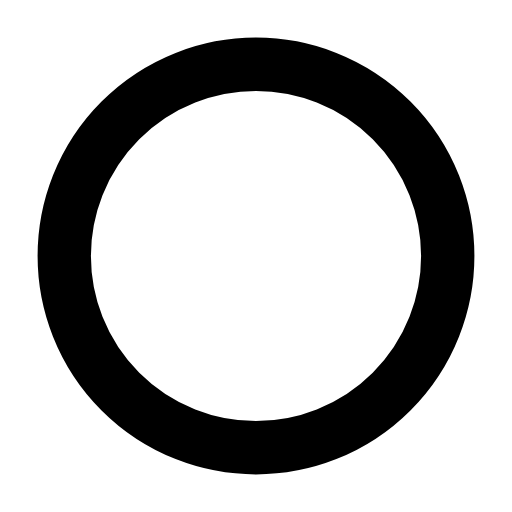
t = 0.00 s
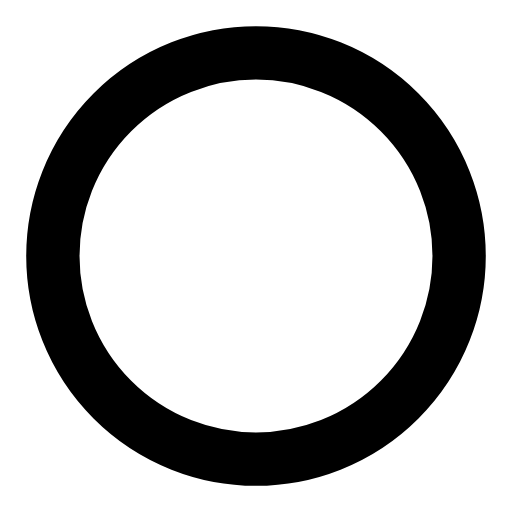
t = 0.26 s
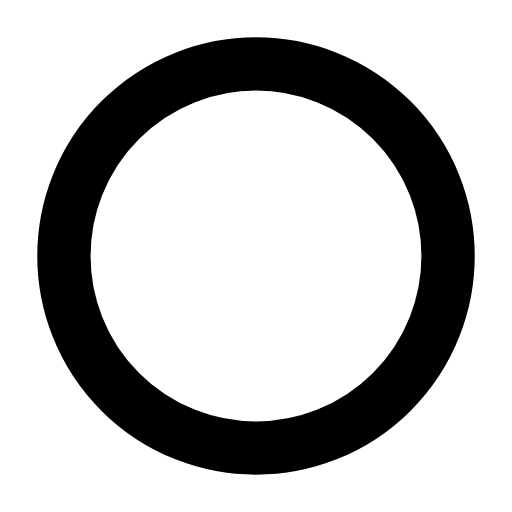
t = 0.49 s
t = 0.68 s: frame unchanged from t = 0.00 s, image omitted
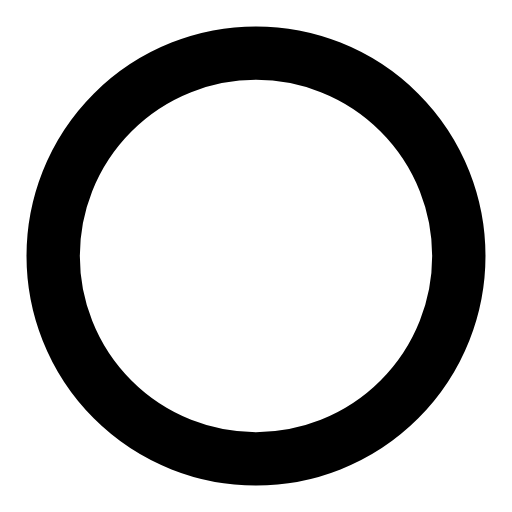
t = 0.93 s
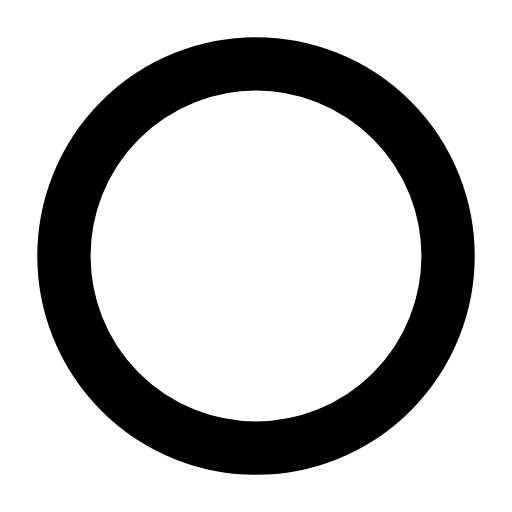
t = 1.14 s

The animated SVG that drew these frames (rendered in a browser with its animation timeline set to each time). Animation: 1 SMIL element (animate=1); one cycle of 1.40 s, repeats indefinitely.

<svg xmlns="http://www.w3.org/2000/svg" width="24" height="24" viewBox="0 0 24 24" fill="none"><g transform="translate(-0.84 -0.84) scale(1.07)"><circle stroke="currentColor" stroke-width="2.336" stroke-linecap="round" stroke-linejoin="round" fill="none" cx="12" cy="12" r="8.4"><animate attributeName="r" values="8.4;8.9;8.4;8.4;8.9;8.4;8.4" keyTimes="0;0.2475;0.45;0.6;0.735;0.9;1" dur="1.4s" repeatCount="indefinite" calcMode="spline" keySplines="0.16 1 0.3 1;0.16 1 0.3 1;0.16 1 0.3 1;0.16 1 0.3 1;0.16 1 0.3 1;0.16 1 0.3 1"/></circle></g></svg>
